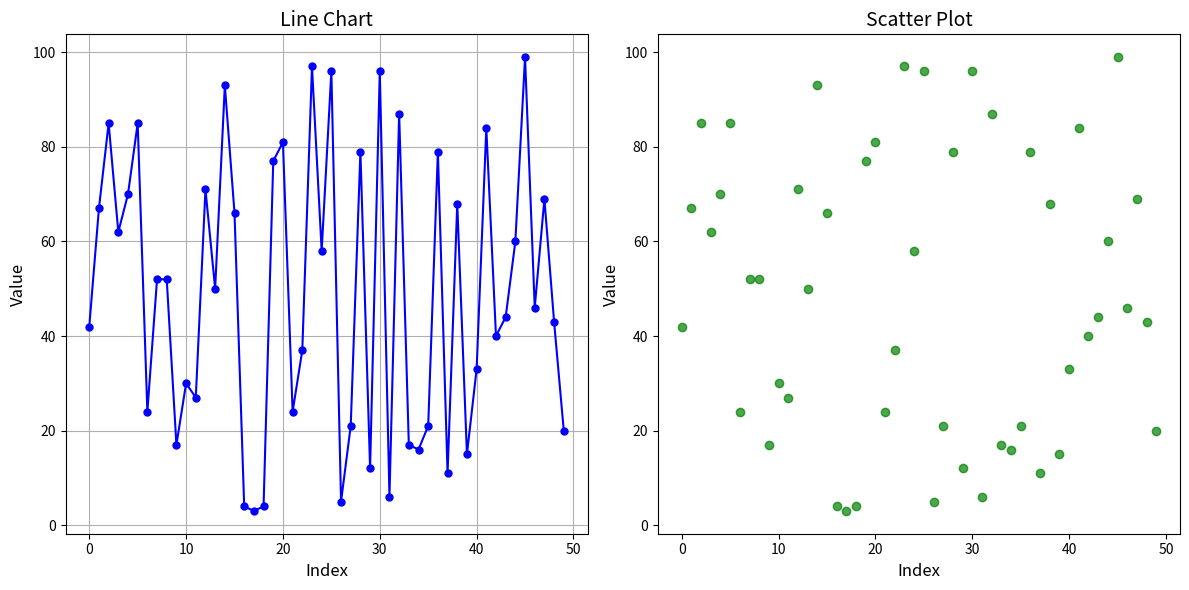

Python code for this plot:
import numpy as np
import matplotlib.pyplot as plt
# Generate a random array of 50 integers between 1 and 100
random_data = np.random.randint(1, 101, size=50)
# Set up the figure
plt.figure(figsize=(12, 6))
# Line Chart
plt.subplot(1, 2, 1)
plt.plot(random_data, color='blue', marker='o', linestyle='-', markersize=5)
plt.title('Line Chart', fontsize=14)
plt.xlabel('Index', fontsize=12)
plt.ylabel('Value', fontsize=12)
plt.grid(True)
# Scatter Plot
plt.subplot(1, 2, 2)
plt.scatter(range(len(random_data)), random_data, color='green', alpha=0.7)
plt.title('Scatter Plot', fontsize=14)
plt.xlabel('Index', fontsize=12)
plt.ylabel('Value', fontsize=12)
# Adjust layout to prevent overlap
plt.tight_layout()
plt.show()